Run: headless pygame with SDL's dummy video driver; simulated clock (each Clock.tick advances the game by its frame time, no real sleeping); random seed 0; keys injected as events and as key.get_pressed() state; no mouse input.
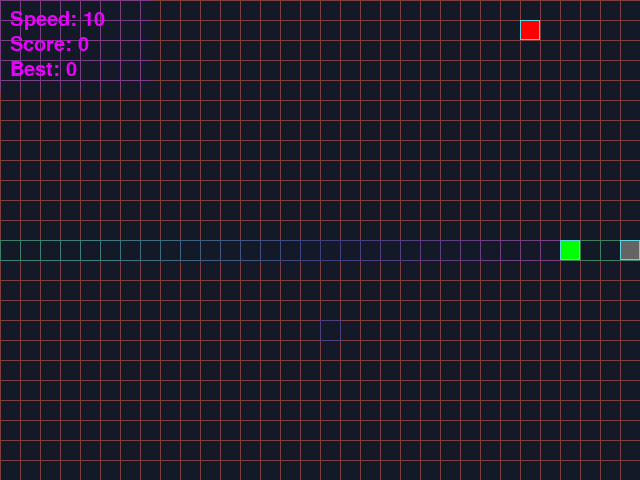
Frame 1 of 4 · flips 1–60 · no input
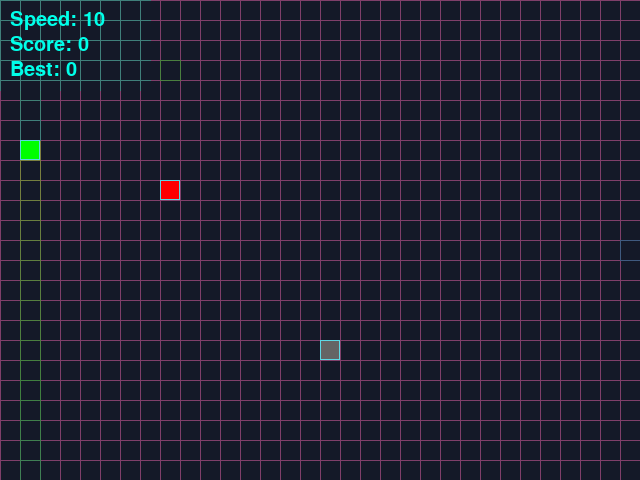
Frame 2 of 4 · flips 61–180 · tapped SPACE, RETURN · held RIGHT (→), D
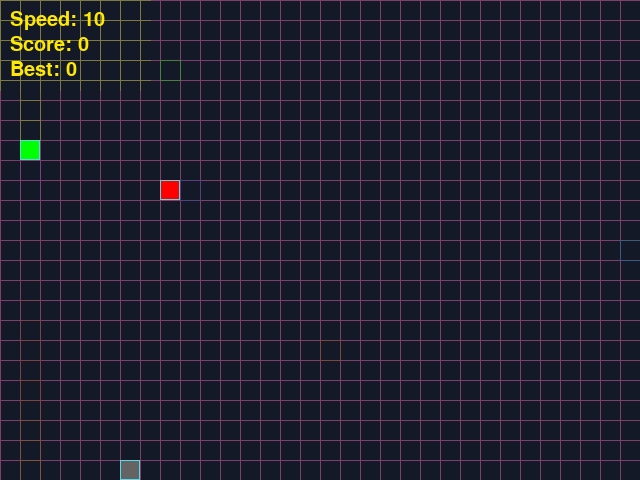
Frame 3 of 4 · flips 181–300 · held DOWN (↓), S
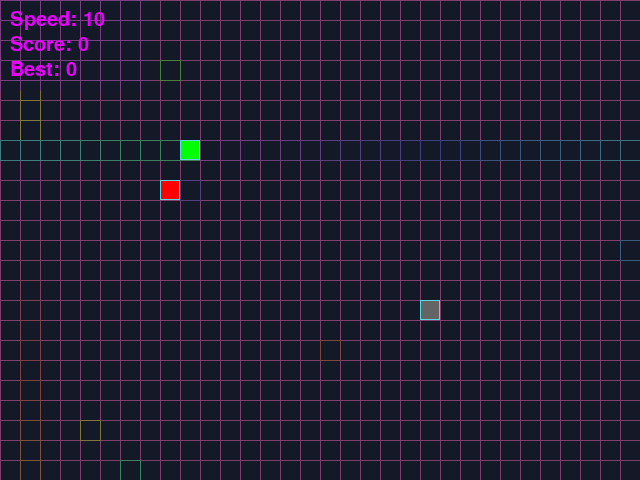
Frame 4 of 4 · flips 301–420 · held LEFT (←), A, UP (↑), W

The pygame program that drew these frames:

"""
Модуль реализует игру 'Змейка', включая игровые классы,
обработку управления и основной игровой цикл.
"""
from random import choice, randint

import pygame

# Константы для размеров поля и сетки:
SCREEN_WIDTH, SCREEN_HEIGHT = 640, 480
GRID_SIZE = 20

# Количество клеток, помещающихся на игровом поле:
GRID_WIDTH = SCREEN_WIDTH // GRID_SIZE
GRID_HEIGHT = SCREEN_HEIGHT // GRID_SIZE

# Направления движения:
UP = (0, -1)
DOWN = (0, 1)
LEFT = (-1, 0)
RIGHT = (1, 0)

# Клавиши регулировки скорости движения змейки:
SPEED_UP_KEY = pygame.K_KP_PLUS
SPEED_DOWN_KEY = pygame.K_KP_MINUS

# Цвета:
BOARD_BACKGROUND_COLOR = (20, 25, 40)
BORDER_COLOR = (93, 216, 228)
APPLE_COLOR = (255, 0, 0)
SNAKE_COLOR = (0, 255, 0)
ROCK_COLOR = (100, 100, 100)

# Настройки изменения оттенка фона:
HUE_CHANGE_INTERVAL = 20  # Интервал изменения оттенка в миллисекундах
HUE_MAX = 360  # Максимальное значение оттенка в HSV
BACKGROUND_SATURATION = 50  # Насыщенность фонового цвета
BACKGROUND_VALUE = 50  # Яркость фонового цвета
HSV_ALPHA = 100  # Значение альфа-компонента цвета
TEXT_SATURATION = 100  # Насыщенность цвета текста
TEXT_VALUE = 100  # Яркость цвета текста

# Координаты и размеры информационной панели:
SCORE_TEXT_X = 10  # Горизонтальная координата начала всех надписей панели
SPEED_TEXT_Y = 10  # Вертикальная координата надписи со скоростью
SCORE_TEXT_Y = 35  # Вертикальная координата текущего счёта
BEST_SCORE_TEXT_Y = 60  # Вертикальная координата лучшего результата
SCORE_PANEL_WIDTH = 150  # Ширина области панели со счётом в пикселях
SCORE_PANEL_HEIGHT = 90  # Высота области панели со счётом в пикселях

# Настройка игрового окна:
pygame.init()
screen = pygame.display.set_mode((SCREEN_WIDTH, SCREEN_HEIGHT), 0, 32)
pygame.display.set_caption('Змейка')
clock = pygame.time.Clock()


class GameObject:
    """Базовый класс для игровых объектов."""

    def __init__(self, position=None, body_color=None):
        """Инициализирует игровой объект."""
        if position is None:
            position = (SCREEN_WIDTH // 2, SCREEN_HEIGHT // 2)
        self.position = position
        self.body_color = body_color

    def draw(self):
        """Отрисовывает игровой объект."""
        raise NotImplementedError

    def randomize_position(self, occupied_positions):
        """Устанавливает позицию объекта в свободной клетке."""
        random_position = (
            randint(0, GRID_WIDTH - 1) * GRID_SIZE,
            randint(0, GRID_HEIGHT - 1) * GRID_SIZE
        )
        while random_position in occupied_positions:
            random_position = (
                randint(0, GRID_WIDTH - 1) * GRID_SIZE,
                randint(0, GRID_HEIGHT - 1) * GRID_SIZE
            )
        self.position = random_position


class Apple(GameObject):
    """Игровой объект, представляющий яблоко."""

    def __init__(self, occupied_positions=(), body_color=APPLE_COLOR):
        """Создаёт яблоко в свободной позиции."""
        super().__init__(None, body_color)
        self.randomize_position(occupied_positions)

    def respawn(self, occupied_positions):
        """Перемещает яблоко в свободную клетку."""
        self.randomize_position(occupied_positions)

    def draw(self):
        """Отрисовывает яблоко на игровом поле."""
        rect = pygame.Rect(self.position, (GRID_SIZE, GRID_SIZE))
        pygame.draw.rect(screen, self.body_color, rect)
        pygame.draw.rect(screen, BORDER_COLOR, rect, 1)


class Rock(GameObject):
    """Игровой объект, представляющий препятствие."""

    def __init__(self, occupied_positions):
        """Создаёт препятствие в свободной позиции."""
        super().__init__(None, ROCK_COLOR)
        self.randomize_position(occupied_positions)

    def respawn(self, occupied_positions):
        """Перемещает камень в свободную клетку."""
        self.randomize_position(occupied_positions)

    def draw(self):
        """Отрисовывает препятствие на игровом поле."""
        rect = pygame.Rect(self.position, (GRID_SIZE, GRID_SIZE))
        pygame.draw.rect(screen, self.body_color, rect)
        pygame.draw.rect(screen, BORDER_COLOR, rect, 1)


class Snake(GameObject):
    """Игровой объект, представляющий змею."""

    def __init__(self):
        """Создаёт змею с начальной позицией и направлением."""
        super().__init__((20, 240), SNAKE_COLOR)
        self.speed = 10
        self.reset()

    def get_head_position(self):
        """Возвращает текущую позицию головы змеи."""
        return self.positions[0]

    def move(self):
        """Перемещает змею на одну клетку."""
        head_x, head_y = self.get_head_position()
        direction_x, direction_y = self.direction
        new_position_x = (head_x + direction_x * GRID_SIZE) % SCREEN_WIDTH
        new_position_y = (head_y + direction_y * GRID_SIZE) % SCREEN_HEIGHT
        new_head = (new_position_x, new_position_y)
        self.positions.insert(0, new_head)
        if len(self.positions) > self.length:
            self.last = self.positions.pop()
        else:
            self.last = None

    def grow(self):
        """Увеличивает длину змейки."""
        self.length += 1

    def draw(self):
        """Отрисовывает голову и тело змеи."""
        for position in self.positions:
            rect = pygame.Rect(position, (GRID_SIZE, GRID_SIZE))
            pygame.draw.rect(screen, self.body_color, rect)
            pygame.draw.rect(screen, BORDER_COLOR, rect, 1)

    def update_direction(self):
        """Обновляет направление движения змеи."""
        if self.next_direction:
            self.direction = self.next_direction
            self.next_direction = None

    def reset(self):
        """Сбрасывает состояние змеи после столкновения."""
        self.length = 1
        self.positions = [(20, 240)]
        self.direction = choice([UP, DOWN, LEFT, RIGHT])
        self.next_direction = None
        self.last = None


def draw_background():
    """Отрисовывает фон игрового поля."""
    current_time = pygame.time.get_ticks()
    hue = (current_time // HUE_CHANGE_INTERVAL) % HUE_MAX
    color = pygame.Color(0)
    color.hsva = (hue, BACKGROUND_SATURATION, BACKGROUND_VALUE, HSV_ALPHA)
    for x_position in range(0, SCREEN_WIDTH, GRID_SIZE):
        pygame.draw.line(
            screen, color, (x_position, 0),
            (x_position, SCREEN_HEIGHT)
        )
    for y_position in range(0, SCREEN_HEIGHT, GRID_SIZE):
        pygame.draw.line(
            screen, color, (0, y_position),
            (SCREEN_WIDTH, y_position)
        )


def erase_cell(position):
    """Стирает клетку и восстанавливает линии сетки."""
    x_position, y_position = position
    rect = pygame.Rect(x_position, y_position, GRID_SIZE, GRID_SIZE)
    screen.fill(BOARD_BACKGROUND_COLOR, rect)
    current_time = pygame.time.get_ticks()
    hue = (current_time // HUE_CHANGE_INTERVAL) % HUE_MAX
    color = pygame.Color(0)
    color.hsva = (hue, BACKGROUND_SATURATION, BACKGROUND_VALUE, HSV_ALPHA)
    pygame.draw.line(
        screen, color, (x_position, y_position),
        (x_position + GRID_SIZE, y_position)
    )
    pygame.draw.line(
        screen, color, (x_position, y_position + GRID_SIZE),
        (x_position + GRID_SIZE, y_position + GRID_SIZE)
    )
    pygame.draw.line(
        screen, color, (x_position, y_position),
        (x_position, y_position + GRID_SIZE)
    )
    pygame.draw.line(
        screen, color, (x_position + GRID_SIZE, y_position),
        (x_position + GRID_SIZE, y_position + GRID_SIZE)
    )


def draw_score(font, speed, score, best_score):
    """Обновляет панель со скоростью и счётом."""
    screen.fill(
        BOARD_BACKGROUND_COLOR, (0, 0, SCORE_PANEL_WIDTH, SCORE_PANEL_HEIGHT)
    )
    current_time = pygame.time.get_ticks()
    hue = (current_time // HUE_CHANGE_INTERVAL) % HUE_MAX
    background_color = pygame.Color(0)
    background_color.hsva = (
        hue, BACKGROUND_SATURATION, BACKGROUND_VALUE, HSV_ALPHA
    )
    for x_position in range(0, SCORE_PANEL_WIDTH, GRID_SIZE):
        pygame.draw.line(
            screen, background_color, (x_position, 0),
            (x_position, SCORE_PANEL_HEIGHT)
        )
    for y_position in range(0, SCORE_PANEL_HEIGHT, GRID_SIZE):
        pygame.draw.line(
            screen, background_color, (0, y_position),
            (SCORE_PANEL_WIDTH, y_position)
        )
    text_color = pygame.Color(0)
    text_color.hsva = (hue, TEXT_SATURATION, TEXT_VALUE, HSV_ALPHA)
    speed_text = font.render(f'Speed: {speed}', True, text_color)
    score_text = font.render(f'Score: {score}', True, text_color)
    best_text = font.render(f'Best: {best_score}', True, text_color)
    screen.blit(speed_text, (SCORE_TEXT_X, SPEED_TEXT_Y))
    screen.blit(score_text, (SCORE_TEXT_X, SCORE_TEXT_Y))
    screen.blit(best_text, (SCORE_TEXT_X, BEST_SCORE_TEXT_Y))


def draw_scene(snake, apple, rock, font, score, best_score):
    """Полностью перерисовывает поле при запуске или сбросе."""
    screen.fill(BOARD_BACKGROUND_COLOR)
    draw_background()
    draw_score(font, snake.speed, score, best_score)
    rock.draw()
    snake.draw()
    apple.draw()
    pygame.display.update()


def main():
    """Запускает основной игровой цикл."""
    font = pygame.font.Font(None, 30)
    snake = Snake()
    apple = Apple(snake.positions)
    rock = Rock(snake.positions + [apple.position])
    last_rock_move = pygame.time.get_ticks()
    score = 0
    best_score = 0

    draw_scene(snake, apple, rock, font, score, best_score)

    while True:
        clock.tick(snake.speed)
        current_time = pygame.time.get_ticks()
        handle_keys(snake)
        snake.update_direction()
        snake.move()
        ate_apple = snake.get_head_position() == apple.position

        if ate_apple:
            snake.grow()
            score += 1
            apple.respawn(snake.positions + [rock.position])
        rock_moved = False
        old_rock_position = rock.position

        if current_time - last_rock_move > 5000:
            rock.respawn(snake.positions + [apple.position])
            last_rock_move = current_time
            rock_moved = old_rock_position != rock.position

        if score > best_score:
            best_score = score
        collided = (
            snake.get_head_position() in snake.positions[1:]
            or snake.get_head_position() == rock.position
        )

        if collided:
            score = 0
            snake.reset()
            screen.fill(BOARD_BACKGROUND_COLOR)
            apple.respawn(snake.positions + [rock.position])
            last_rock_move = current_time
            draw_scene(snake, apple, rock, font, score, best_score)
            continue

        if snake.last is not None:
            erase_cell(snake.last)

        if rock_moved:
            erase_cell(old_rock_position)

        draw_score(font, snake.speed, score, best_score)
        apple.draw()
        rock.draw()
        snake.draw()
        pygame.display.update()


def handle_keys(game_object):
    """Обрабатывает действия пользователя с клавиатуры."""
    for event in pygame.event.get():
        if event.type == pygame.QUIT:
            pygame.quit()
            raise SystemExit
        if event.type == pygame.KEYDOWN:
            handle_keydown(event, game_object)


def handle_keydown(event, game_object):
    """Обрабатывает нажатие клавиши."""
    if event.key == SPEED_DOWN_KEY:
        if game_object.speed > 1:
            game_object.speed -= 1
    elif event.key == SPEED_UP_KEY:
        if game_object.speed < 20:
            game_object.speed += 1
    elif event.key == pygame.K_UP and game_object.direction != DOWN:
        game_object.next_direction = UP
    elif event.key == pygame.K_DOWN and game_object.direction != UP:
        game_object.next_direction = DOWN
    elif event.key == pygame.K_LEFT and game_object.direction != RIGHT:
        game_object.next_direction = LEFT
    elif event.key == pygame.K_RIGHT and game_object.direction != LEFT:
        game_object.next_direction = RIGHT


if __name__ == '__main__':
    main()
